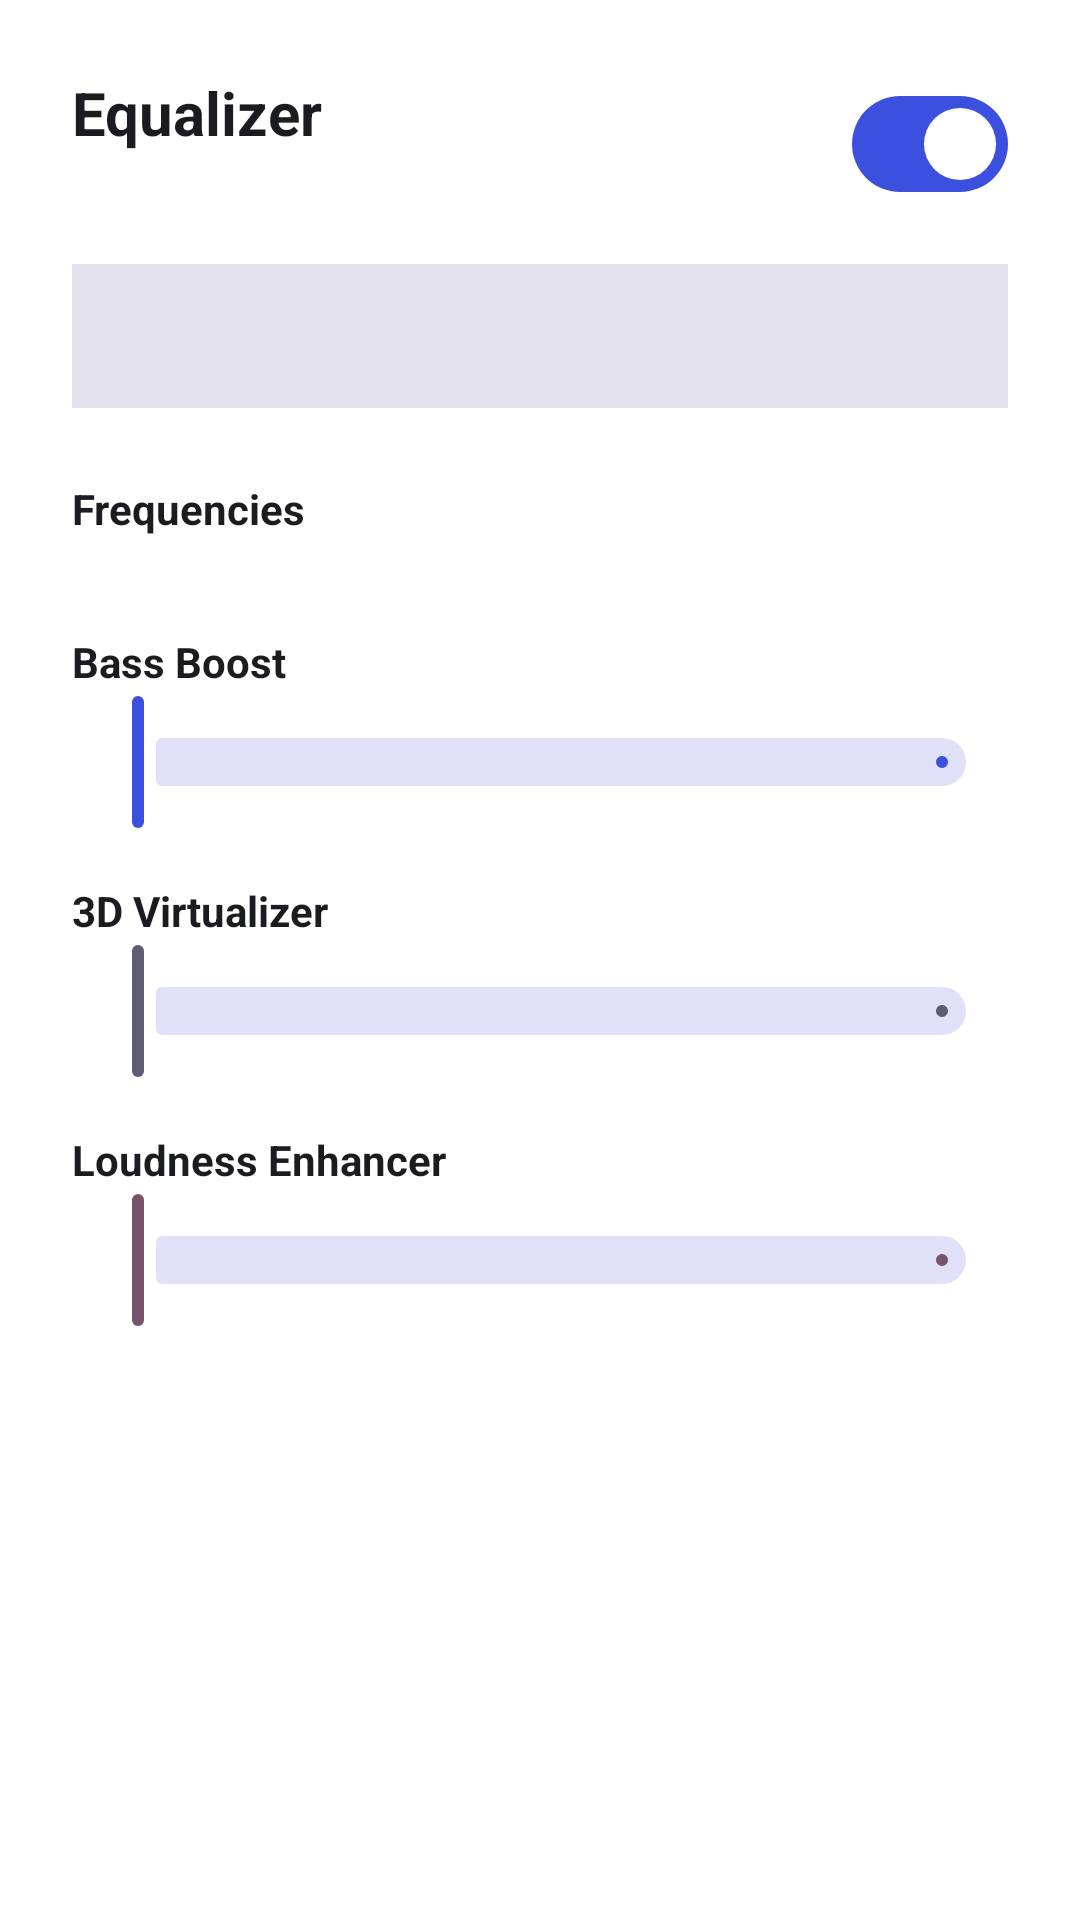

Here is an Android app screen rendered from its layout file. Give the layout XML and the strings, colors and styles it references.
<!-- AndroidManifest.xml: application theme Theme.SongsPlayer -->
<!-- res/layout/dialog_equalizer.xml -->
<?xml version="1.0" encoding="utf-8"?>
<androidx.core.widget.NestedScrollView xmlns:android="http://schemas.android.com/apk/res/android"
    xmlns:app="http://schemas.android.com/apk/res-auto"
    android:layout_width="match_parent"
    android:layout_height="wrap_content"
    android:background="?attr/colorSurface"
    android:padding="@dimen/spacing_large">

    <LinearLayout
        android:layout_width="match_parent"
        android:layout_height="wrap_content"
        android:orientation="vertical">

        
        <RelativeLayout
            android:layout_width="match_parent"
            android:layout_height="wrap_content">

            <TextView
                android:layout_width="wrap_content"
                android:layout_height="wrap_content"
                android:text="@string/equalizer"
                android:textColor="?attr/colorOnSurface"
                android:textSize="@dimen/text_headline"
                android:textStyle="bold" />

            <com.google.android.material.materialswitch.MaterialSwitch
                android:id="@+id/switch_equalizer"
                android:layout_width="wrap_content"
                android:layout_height="wrap_content"
                android:layout_alignParentEnd="true"
                android:checked="true" />
        </RelativeLayout>

        
        <Spinner
            android:id="@+id/spinner_presets"
            android:layout_width="match_parent"
            android:layout_height="48dp"
            android:layout_marginTop="@dimen/spacing_medium"
            android:background="?attr/colorSurfaceVariant"
            android:paddingStart="@dimen/spacing_medium"
            android:paddingEnd="@dimen/spacing_medium" />

        
        <TextView
            android:layout_width="wrap_content"
            android:layout_height="wrap_content"
            android:layout_marginTop="@dimen/spacing_large"
            android:text="Frequencies"
            android:textColor="?attr/colorOnSurface"
            android:textSize="@dimen/text_body"
            android:textStyle="bold" />

        <LinearLayout
            android:id="@+id/layout_equalizer_bands"
            android:layout_width="match_parent"
            android:layout_height="wrap_content"
            android:layout_marginTop="@dimen/spacing_small"
            android:gravity="center"
            android:orientation="vertical" />

        
        <TextView
            android:id="@+id/tv_bass_boost_label"
            android:layout_width="wrap_content"
            android:layout_height="wrap_content"
            android:layout_marginTop="@dimen/spacing_large"
            android:text="@string/bass_boost"
            android:textColor="?attr/colorOnSurface"
            android:textSize="@dimen/text_body"
            android:textStyle="bold" />

        <com.google.android.material.slider.Slider
            android:id="@+id/slider_bass_boost"
            android:layout_width="match_parent"
            android:layout_height="wrap_content"
            android:valueFrom="0"
            android:valueTo="1000"
            android:value="0"
            app:thumbColor="@color/primary"
            app:trackColorActive="@color/primary" />

        
        <TextView
            android:id="@+id/tv_virtualizer_label"
            android:layout_width="wrap_content"
            android:layout_height="wrap_content"
            android:layout_marginTop="@dimen/spacing_medium"
            android:text="@string/virtualizer"
            android:textColor="?attr/colorOnSurface"
            android:textSize="@dimen/text_body"
            android:textStyle="bold" />

        <com.google.android.material.slider.Slider
            android:id="@+id/slider_virtualizer"
            android:layout_width="match_parent"
            android:layout_height="wrap_content"
            android:valueFrom="0"
            android:valueTo="1000"
            android:value="0"
            app:thumbColor="@color/secondary"
            app:trackColorActive="@color/secondary" />

        
        <TextView
            android:id="@+id/tv_loudness_label"
            android:layout_width="wrap_content"
            android:layout_height="wrap_content"
            android:layout_marginTop="@dimen/spacing_medium"
            android:text="@string/loudness_enhancer"
            android:textColor="?attr/colorOnSurface"
            android:textSize="@dimen/text_body"
            android:textStyle="bold" />

        <com.google.android.material.slider.Slider
            android:id="@+id/slider_loudness"
            android:layout_width="match_parent"
            android:layout_height="wrap_content"
            android:valueFrom="0"
            android:valueTo="1000"
            android:value="0"
            app:thumbColor="@color/tertiary"
            app:trackColorActive="@color/tertiary" />

    </LinearLayout>
</androidx.core.widget.NestedScrollView>
<!-- resources referenced by this layout -->
<resources>
  <color name="primary">#3B50DF</color>
  <color name="secondary">#5C5D72</color>
  <color name="tertiary">#78536B</color>
  <dimen name="spacing_large">24dp</dimen>
  <dimen name="spacing_medium">16dp</dimen>
  <dimen name="spacing_small">8dp</dimen>
  <dimen name="text_body">14sp</dimen>
  <dimen name="text_headline">20sp</dimen>
  <string name="bass_boost">Bass Boost</string>
  <string name="equalizer">Equalizer</string>
  <string name="loudness_enhancer">Loudness Enhancer</string>
  <string name="virtualizer">3D Virtualizer</string>
  <color name="on_primary">#FFFFFF</color>
  <color name="primary_container">#DFE0FF</color>
  <color name="on_primary_container">#000B5C</color>
  <color name="on_secondary">#FFFFFF</color>
  <color name="secondary_container">#E1E0F9</color>
  <color name="on_secondary_container">#191A2C</color>
  <color name="on_tertiary">#FFFFFF</color>
  <color name="tertiary_container">#FFD7EE</color>
  <color name="on_tertiary_container">#2E1126</color>
  <color name="background_light">#F8F9FE</color>
  <color name="on_background_light">#1A1C22</color>
  <color name="surface_light">#FFFFFF</color>
  <color name="on_surface_light">#1A1C22</color>
  <color name="surface_variant_light">#E3E1EC</color>
  <color name="on_surface_variant_light">#46464F</color>
  <color name="outline_light">#777680</color>
  <style name="ShapeAppearance.SongsPlayer.Small" parent="ShapeAppearance.Material3.SmallComponent">
          <item name="cornerSize">@dimen/corner_radius_small</item>
      </style>
  <style name="ShapeAppearance.SongsPlayer.Medium" parent="ShapeAppearance.Material3.MediumComponent">
          <item name="cornerSize">@dimen/corner_radius_medium</item>
      </style>
  <style name="ShapeAppearance.SongsPlayer.Large" parent="ShapeAppearance.Material3.LargeComponent">
          <item name="cornerSize">@dimen/corner_radius_large</item>
      </style>
  <dimen name="corner_radius_small">8dp</dimen>
  <dimen name="corner_radius_medium">16dp</dimen>
  <dimen name="corner_radius_large">24dp</dimen>
</resources>
